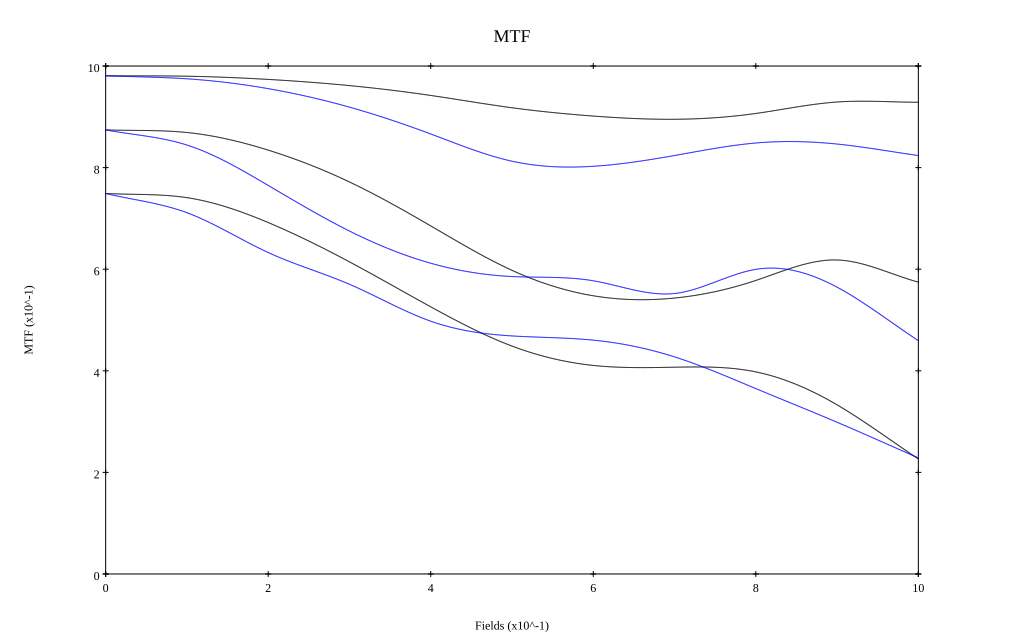

The data file committed next to this chart (first rows):
, 0, 0.1, 0.2, 0.3, 0.4, 0.5, 0.6, 0.7, 0.8, 0.9, 1
10 sag, 0.981, 0.98, 0.974, 0.961, 0.942, 0.918, 0.902, 0.895, 0.907, 0.929, 0.929
10 tan, 0.981, 0.975, 0.955, 0.919, 0.866, 0.813, 0.803, 0.824, 0.848, 0.846, 0.824
30 sag, 0.874, 0.869, 0.834, 0.772, 0.685, 0.598, 0.548, 0.543, 0.578, 0.618, 0.575
30 tan, 0.874, 0.844, 0.765, 0.675, 0.612, 0.586, 0.577, 0.552, 0.6, 0.565, 0.459
50 sag, 0.749, 0.741, 0.692, 0.614, 0.526, 0.449, 0.411, 0.407, 0.398, 0.333, 0.226
50 tan, 0.749, 0.711, 0.633, 0.57, 0.498, 0.469, 0.46, 0.427, 0.365, 0.299, 0.228
